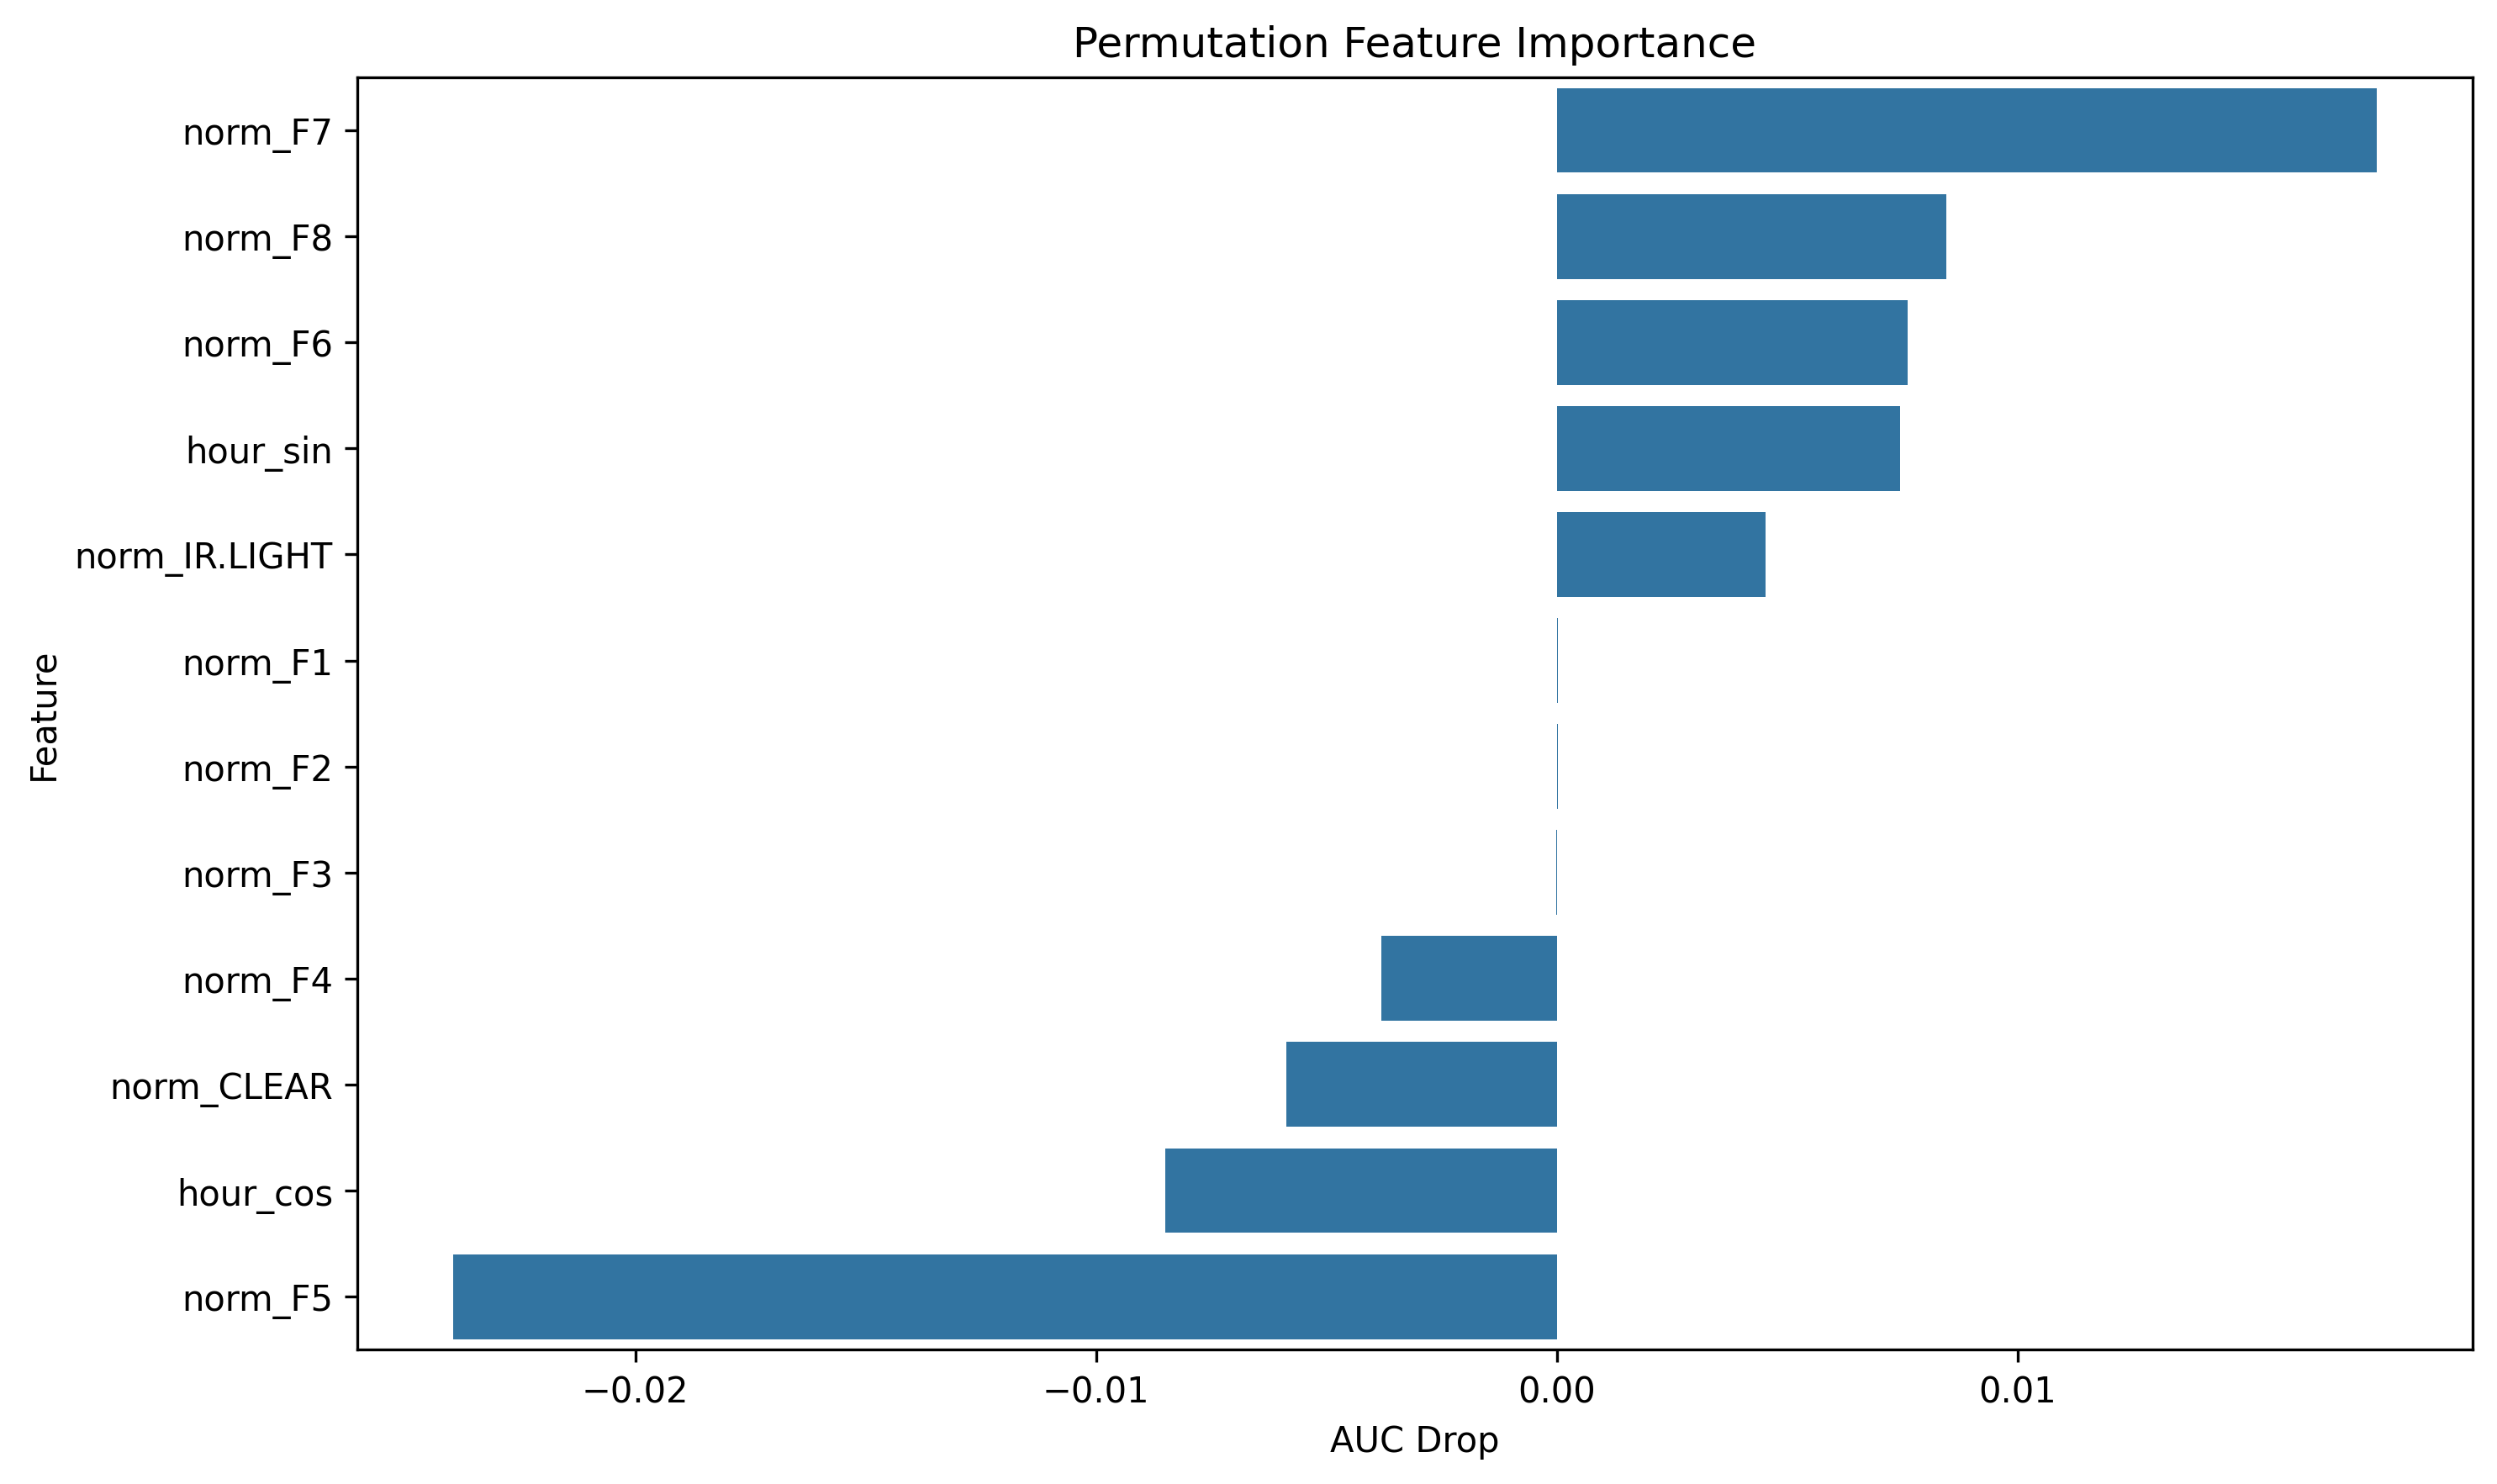

The table this chart was drawn from, first rows:
feature, importance
norm_F7, 0.01779
norm_F8, 0.008458
norm_F6, 0.007614
hour_sin, 0.00745
norm_IR.LIGHT, 0.00454
norm_F1, 2.4586939417777415e-05
norm_F2, 1.6391292945154106e-05
norm_F3, -8.195646472623311e-06
norm_F4, -0.003811
norm_CLEAR, -0.005868
hour_cos, -0.008499
norm_F5, -0.02395
